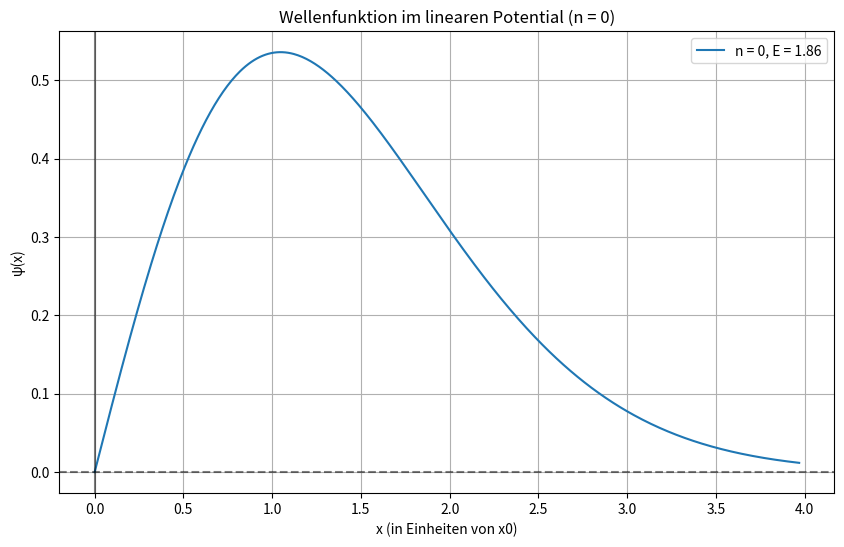

Python code for this plot:
import numpy as np
import matplotlib.pyplot as plt
from scipy.special import airy

# Konstanten (in atomaren Einheiten, vereinfacht)
hbar = 1.0      # Planck-Konstante (kann z. B. auf 1 gesetzt werden)
m = 1.0         # Masse des Teilchens (z. B. Elektronenmasse)
F = 1.0         # Stärke des linearen Potentials (willkürlich gewählt)

# Skalenlänge x0 berechnen
x0 = (hbar**2 / (2 * m * F))**(1/3)  # Charakteristische Längenskala

# Nullstellen der Airy-Funktion Ai(xi) (für die ersten 3 Zustände)
xi_zeros = [-2.338, -4.088, -5.521]  # Erste 3 Nullstellen von Ai(xi)

# Wellenfunktion für den n-ten Zustand plotten (z. B. n = 0, 1, 2)
n = 0  # Quantenzahl (0 = Grundzustand)
xi_n = xi_zeros[n]  # n-te Nullstelle von Ai(xi)
En = -F * x0 * xi_n  # Energie des n-ten Zustands

# x-Bereich definieren (von 0 bis 5 * x0)
x = np.linspace(0, 5 * x0, 500)

# Argument der Airy-Funktion berechnen
xi = (x - En/F) / x0

# Airy-Funktion Ai(xi) berechnen (psi(x) = Ai(xi))
psi, _, _, _ = airy(xi)

# Plot
plt.figure(figsize=(10, 6))
plt.plot(x, psi, label=f"n = {n}, E = {En:.2f}")
plt.axhline(0, color='black', linestyle='--', alpha=0.5)
plt.axvline(0, color='black', linestyle='-', alpha=0.5)
plt.xlabel("x (in Einheiten von x0)")
plt.ylabel("ψ(x)")
plt.title(f"Wellenfunktion im linearen Potential (n = {n})")
plt.legend()
plt.grid(True)
plt.show()